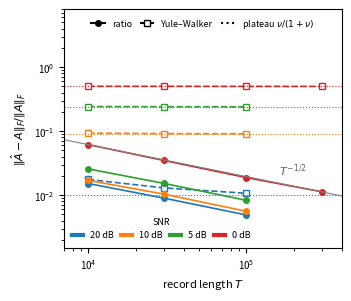

Reproduce this figure in Python.
"""Fig. 1 from Tables III (20, 10, 5 dB) and IV (0 dB)."""
import numpy as np, matplotlib
matplotlib.use("Agg")
import matplotlib.pyplot as plt
from matplotlib.lines import Line2D
T3 = np.array([1e4, 3e4, 1e5]); T4 = np.array([1e4, 3e4, 1e5, 3e5])
data = {  # SNR: (T, ratio, YW, plateau)
    20: (T3, [0.0152, 0.0090, 0.0049], [0.0176, 0.0130, 0.0107], 0.0099),
    10: (T3, [0.0170, 0.0104, 0.0056], [0.0932, 0.0916, 0.0909], 0.0909),
    5:  (T3, [0.0257, 0.0153, 0.0083], [0.2425, 0.2410, 0.2403], 0.2403),
    0:  (T4, [0.0616, 0.0349, 0.0188, 0.0113],
             [0.5020, 0.5021, 0.5006, 0.5003], 0.5000)}
col = {20: "C0", 10: "C1", 5: "C2", 0: "C3"}
fig, ax = plt.subplots(figsize=(3.4, 2.9))
for s, (T, r, y, p) in data.items():
    ax.loglog(T, r, "o-", color=col[s], ms=4, lw=1.2)
    ax.loglog(T, y, "s--", color=col[s], ms=4, lw=1.2, mfc="white")
    ax.axhline(p, color=col[s], ls=":", lw=0.8)
Tg = np.array([7e3, 4e5])
ax.loglog(Tg, 0.0616 * (Tg / 1e4) ** -0.5, color="0.5", lw=0.8)
ax.text(1.6e5, 0.021, r"$T^{-1/2}$", color="0.4", fontsize=8)
ax.set_xlim(7e3, 4e5); ax.set_ylim(1.5e-3, 8)
ax.set_xlabel(r"record length $T$")
ax.set_ylabel(r"$\|\hat A-A\|_F/\|A\|_F$")
h1 = [Line2D([], [], color="k", marker="o", ms=4, label="ratio"),
      Line2D([], [], color="k", marker="s", ls="--", ms=4, mfc="white",
             label="Yule–Walker"),
      Line2D([], [], color="k", ls=":", label=r"plateau $\nu/(1+\nu)$")]
h2 = [Line2D([], [], color=col[s], lw=3, label=f"{s} dB") for s in data]
l1 = ax.legend(handles=h1, fontsize=6.5, loc="upper center", ncol=3, columnspacing=0.8, handlelength=1.6,
               bbox_to_anchor=(0.5, 1.0), frameon=False)
ax.add_artist(l1)
ax.legend(handles=h2, fontsize=6.5, loc="lower left", ncol=4,
          frameon=False, title="SNR", title_fontsize=6.5,
          columnspacing=0.8, handlelength=1.2)
ax.tick_params(labelsize=7); ax.xaxis.label.set_size(8); ax.yaxis.label.set_size(8)
fig.tight_layout(pad=0.3)
fig.savefig("fig1_errA_vs_T.pdf")
